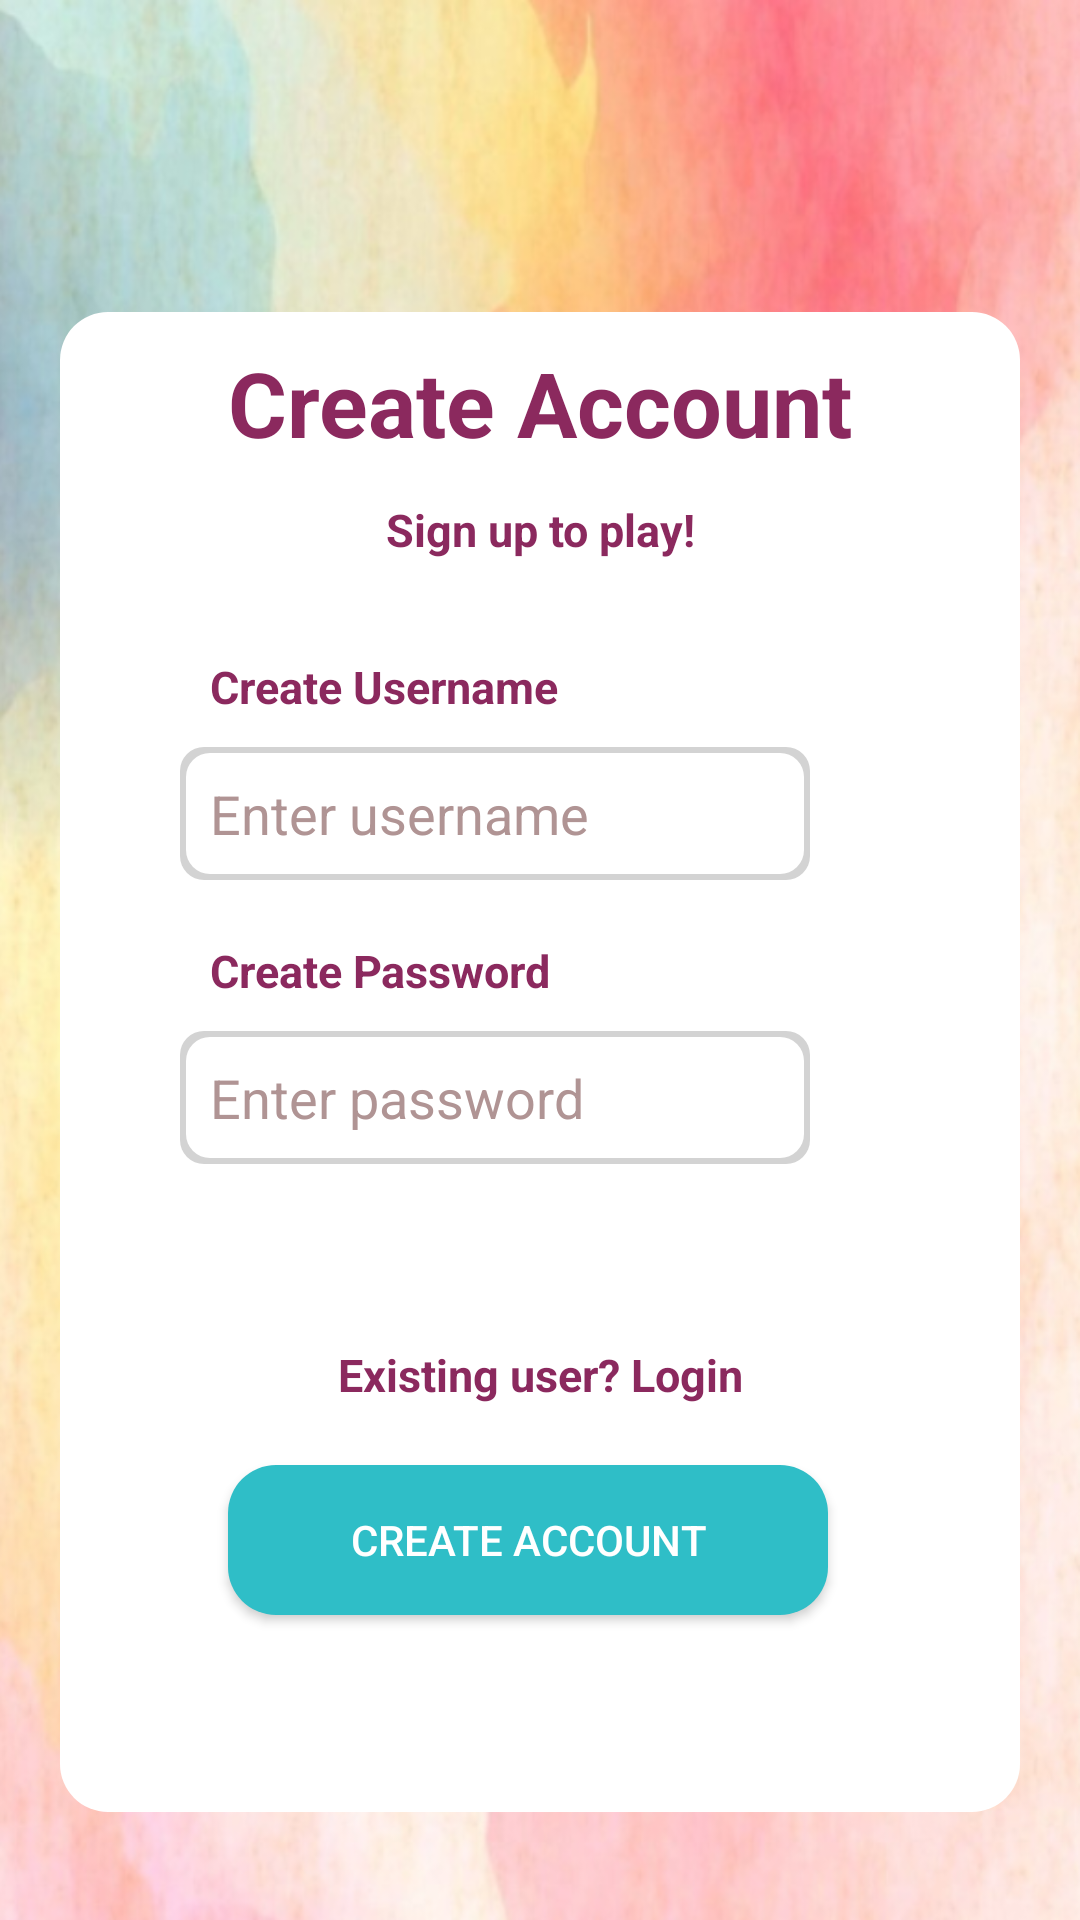

Here is an Android app screen rendered from its layout file. Give the layout XML and the strings, colors and styles it references.
<!-- AndroidManifest.xml: application theme Theme.MyMemoryGame -->
<!-- res/layout/fragment_sign_up.xml -->
<?xml version="1.0" encoding="utf-8"?>
<androidx.constraintlayout.widget.ConstraintLayout xmlns:android="http://schemas.android.com/apk/res/android"
    xmlns:app="http://schemas.android.com/apk/res-auto"
    xmlns:tools="http://schemas.android.com/tools"
    android:layout_width="match_parent"
    android:layout_height="match_parent"
    android:background="@drawable/ic_signup_background"
    app:layout_constraintLeft_toLeftOf="parent"
    app:layout_constraintLeft_toRightOf="parent"
    android:id="@+id/clRoot"
    app:layout_constraintRight_toLeftOf="parent">

    <LinearLayout
        android:layout_width="320dp"
        android:layout_height="500dp"
        android:layout_marginTop="100dp"
        android:background="@drawable/wrapper_background"
        app:layout_constraintVertical_bias="0.1"
        android:orientation="vertical"
        android:gravity="start"
        app:layout_constraintEnd_toEndOf="parent"
        app:layout_constraintBottom_toBottomOf="parent"
        app:layout_constraintStart_toStartOf="parent"
        app:layout_constraintTop_toTopOf="parent">

        <TextView
            android:id="@+id/signup_form_label"
            android:layout_width="match_parent"
            android:layout_height="wrap_content"
            android:textSize="30sp"
            android:textStyle="bold"
            android:gravity="center"
            android:padding="10dp"
            android:textColor="@color/pink"
            android:text="Create Account" />

        <TextView
            android:id="@+id/signup_to_play_label"
            android:layout_width="match_parent"
            android:layout_height="wrap_content"
            android:textSize="15sp"
            android:textStyle="bold"
            android:gravity="center"
            android:padding="2dp"
            android:layout_marginBottom="10dp"
            android:textColor="@color/pink"
            android:text="Sign up to play!" />

        <TextView
            android:id="@+id/enter_username_label"
            android:layout_width="match_parent"
            android:layout_height="wrap_content"
            android:textSize="15sp"
            android:layout_marginStart="40dp"
            android:textStyle="bold"
            android:layout_marginTop="10dp"
            android:padding="10dp"
            android:textColor="@color/pink"
            android:text="Create Username" />

        <EditText
            android:id="@+id/username_signup"
            android:layout_width="wrap_content"
            android:layout_height="wrap_content"
            android:ems="10"
            android:background="@drawable/edit_text_border"
            android:inputType="textEmailAddress"
            android:padding="10dp"
            android:layout_marginEnd="40dp"
            android:layout_marginStart="40dp"
            android:hint="Enter username"
            android:textColor="@color/black"
            android:textColorHint="@color/hint_text_color"
            app:layout_constraintBottom_toBottomOf="parent"
            app:layout_constraintEnd_toEndOf="parent"
            app:layout_constraintHorizontal_bias="0.5"
            app:layout_constraintStart_toStartOf="parent"
            app:layout_constraintTop_toTopOf="parent"/>

        <TextView
            android:id="@+id/enter_password_label"
            android:layout_width="match_parent"
            android:layout_height="wrap_content"
            android:textSize="15sp"
            android:textStyle="bold"
            android:layout_marginStart="40dp"
            android:padding="10dp"
            android:layout_marginTop="10dp"
            android:textColor="@color/pink"
            android:text="Create Password" />

        <EditText
            android:id="@+id/password_signup"
            android:layout_width="wrap_content"
            android:layout_height="wrap_content"
            android:background="@drawable/edit_text_border"
            android:ems="10"
            android:hint="Enter password"
            android:padding="10dp"
            android:layout_marginEnd="40dp"
            android:textColor="@color/black"
            android:textColorHint="@color/hint_text_color"
            android:inputType="textPassword"
            android:layout_marginStart="40dp"
            app:layout_constraintStart_toStartOf="@id/user_name"
            app:layout_constraintTop_toBottomOf="@+id/user_name" />

        <TextView
            android:id="@+id/login_label"
            android:layout_width="match_parent"
            android:layout_height="wrap_content"
            android:textSize="15sp"
            android:textStyle="bold"
            android:gravity="center"
            android:padding="20dp"
            android:layout_marginTop="40dp"
            android:textColor="@color/pink"
            android:text="Existing user? Login" />

        <Button
            android:id="@+id/submit_button_signup_screen"
            android:layout_width="200dp"
            android:layout_height="50dp"
            android:layout_gravity="bottom"
            android:layout_marginStart="56dp"
            android:textColor="@color/white"
            android:background="@drawable/button_background"
            android:text="Create Account" />

    </LinearLayout>
    <FrameLayout
        android:id="@+id/container_child_fragment_signup"
        android:layout_width="match_parent"
        android:layout_height="match_parent"/>
</androidx.constraintlayout.widget.ConstraintLayout>
<!-- resources referenced by this layout -->
<resources>
  <color name="black">#FF000000</color>
  <color name="hint_text_color">#B09494</color>
  <color name="pink">#8b295E</color>
  <color name="white">#FFFFFFFF</color>
  <!-- drawable button_background (drawable) -->
  <?xml version="1.0" encoding="utf-8"?>
  <shape xmlns:android="http://schemas.android.com/apk/res/android">
      <solid android:color="@color/green_button" /> 
      <corners android:radius="16dp" /> 
  </shape>
  <!-- drawable edit_text_border (drawable) -->
  <layer-list xmlns:android="http://schemas.android.com/apk/res/android">
      <item>
          <shape android:shape="rectangle">
              <solid android:color="#D3D3D3" /> 
              <corners android:radius="8dp" /> 
          </shape>
      </item>
      <item android:right="2dp" android:left="2dp" android:top="2dp" android:bottom="2dp">
          <shape android:shape="rectangle">
              <solid android:color="#FFFFFF" /> 
              <corners android:radius="8dp" /> 
          </shape>
      </item>
  </layer-list>
  <!-- drawable ic_signup_background: png bitmap (drawable, 859962 bytes) -->
  <!-- drawable wrapper_background (drawable) -->
  <?xml version="1.0" encoding="utf-8"?>
  <shape xmlns:android="http://schemas.android.com/apk/res/android">
      <solid android:color="#FFFFFF" /> 
      <corners android:radius="16dp" /> 
  </shape>
  <style name="Theme.MyMemoryGame" parent="Theme.MaterialComponents.DayNight.DarkActionBar">
          
          <item name="colorPrimary">@color/green_dark</item>
          <item name="colorPrimaryVariant">@color/green_darkest</item>
          <item name="colorOnPrimary">@color/white</item>
          
          <item name="colorSecondary">@color/green_blue</item>
          <item name="colorSecondaryVariant">@color/green_blue</item>
          <item name="colorOnSecondary">@color/black</item>
          
          <item name="android:statusBarColor">?attr/colorPrimaryVariant</item>
          
      </style>
  <color name="green_button">#2FBEC7</color>
  <color name="green_dark">#315C4B</color>
  <color name="green_darkest">#315C4B</color>
  <color name="green_blue">#FF018786</color>
</resources>
